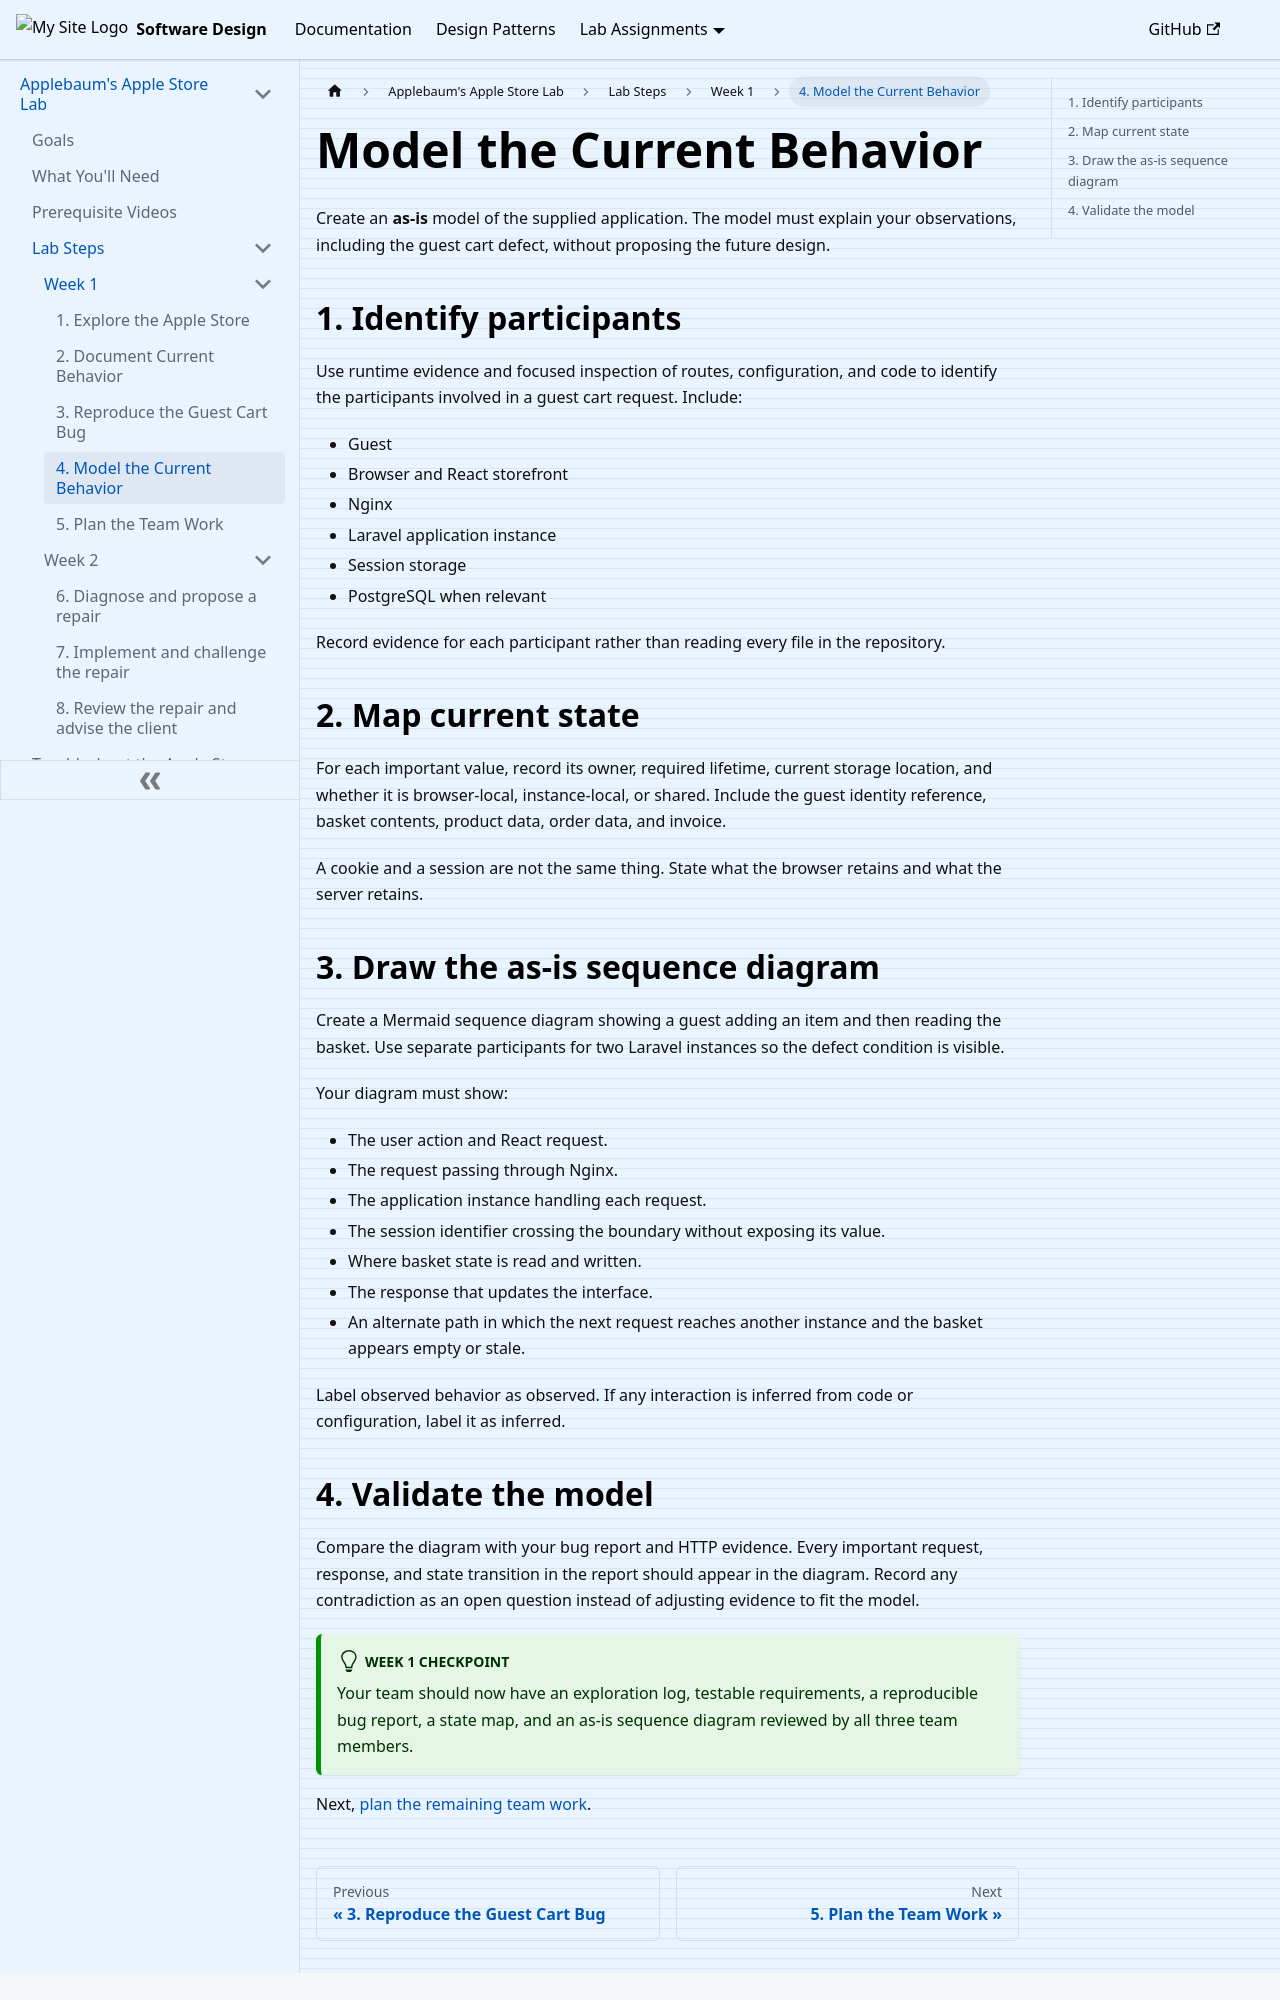

repository: ApplebaumIan/software-design · page: labs/apple-store-lab/steps/week-one/map-state.html · generator: docusaurus

---
title: "4. Model the Current Behavior"
description: "Map the current state ownership and draw an as-is sequence diagram for the guest cart interaction."
sidebar_position: 4
---

# Model the Current Behavior

Create an **as-is** model of the supplied application. The model must explain your observations, including the guest cart defect, without proposing the future design.

## 1. Identify participants

Use runtime evidence and focused inspection of routes, configuration, and code to identify the participants involved in a guest cart request. Include:

- Guest
- Browser and React storefront
- Nginx
- Laravel application instance
- Session storage
- PostgreSQL when relevant

Record evidence for each participant rather than reading every file in the repository.

## 2. Map current state

For each important value, record its owner, required lifetime, current storage location, and whether it is browser-local, instance-local, or shared. Include the guest identity reference, basket contents, product data, order data, and invoice.

A cookie and a session are not the same thing. State what the browser retains and what the server retains.

## 3. Draw the as-is sequence diagram

Create a Mermaid sequence diagram showing a guest adding an item and then reading the basket. Use separate participants for two Laravel instances so the defect condition is visible.

Your diagram must show:

- The user action and React request.
- The request passing through Nginx.
- The application instance handling each request.
- The session identifier crossing the boundary without exposing its value.
- Where basket state is read and written.
- The response that updates the interface.
- An alternate path in which the next request reaches another instance and the basket appears empty or stale.

Label observed behavior as observed. If any interaction is inferred from code or configuration, label it as inferred.
